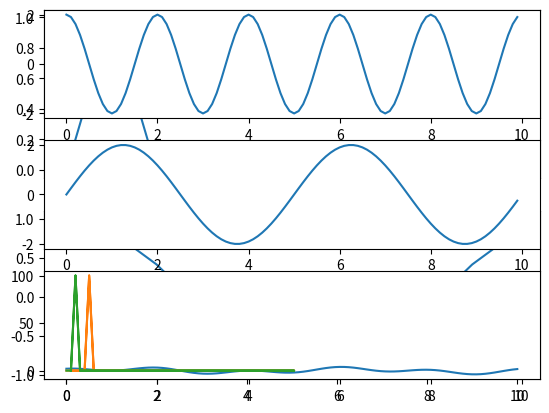

Write the Python code that produced this figure.
import numpy as np
import matplotlib.pyplot as plt

i1 = 3+2j
i2 = 1j
i3 = -4-3j
print(i2 ** 2)
print(i1 + i3)
print(i1 * i3)

signal = np.array([0,1,0,0,0,0,0,0,0,0,0])
t = np.fft.fft(signal)
print(t)
plt.subplot(211)
plt.plot(signal)
plt.subplot(212)
plt.plot(np.real(t))
plt.show()

f = lambda x: 2*np.cos(2 * np.pi * x / 2)
g = lambda x: 2*np.sin(2 * np.pi * x / 5)
dt = 0.1
x = np.arange(0,10,dt)
y = f(x) + g(x)
plt.subplot(311)
plt.plot(x, f(x))
plt.subplot(312)
plt.plot(x, g(x))
plt.subplot(313)
plt.plot(x, y)
plt.show()

res = np.fft.fft(y)
freq = np.fft.fftfreq(y.size, d=dt)
plt.plot(np.abs(freq), np.abs(res.real), label="real")
plt.plot(np.abs(freq), np.abs(res.imag), label="imag")
plt.show()
